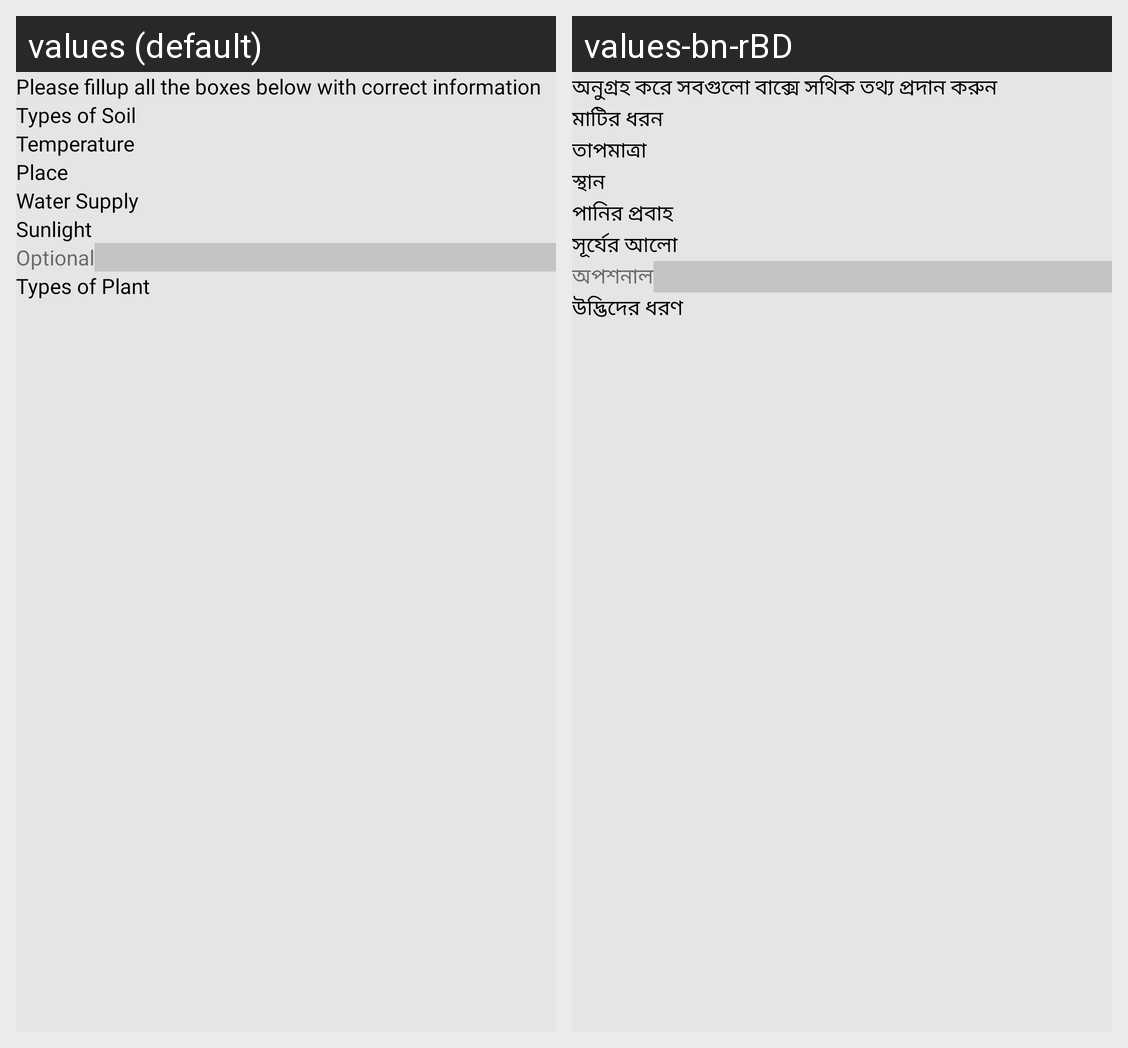

Here is an Android app screen in its default locale and in the app's own translations. Write out the translated-string differences for the strings that appear on this screen.
Android screen res/layout/activity_choose_tree.xml rendered under 2 locales, left to right: values (default), values-bn-rBD. Device: Nexus 5 (rendered at 1080×1920; each locale shown at half size, 540×960, under a caption strip naming it); theme Theme.Plant.
Strings drawn on this screen, with the default value and each locale's value (text and hints the layout hard-codes, and strings that could not be matched under every locale, appear in the picture but are not listed):

please_fillup_all_the_boxes_below_with_correct_information
  values: Please fillup all the boxes below with correct information
  values-bn-rBD: অনুগ্রহ করে সবগুলো বাক্সে সথিক তথ্য প্রদান করুন

types_of_soil
  values: Types of Soil
  values-bn-rBD: মাটির ধরন

temperature
  values: Temperature
  values-bn-rBD: তাপমাত্রা

place
  values: Place
  values-bn-rBD: স্থান

water_supply
  values: Water Supply
  values-bn-rBD: পানির প্রবাহ

sunlight
  values: Sunlight
  values-bn-rBD: সূর্যের আলো

optional
  values: Optional
  values-bn-rBD: অপশনাল

types_of_plant
  values: Types of Plant
  values-bn-rBD: উদ্ভিদের ধরণ
